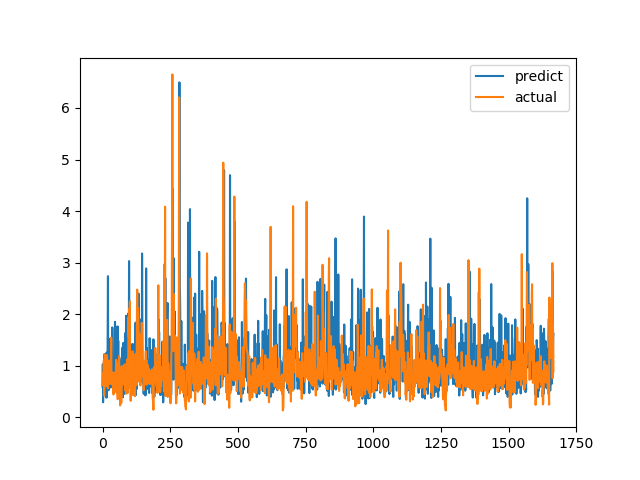

The data file committed next to this chart (first rows):
predict, actual
0.5926, 0.6238
1.031, 0.6915
0.2897, 0.8558
1.007, 0.7094
1.021, 1.015
0.8157, 1.116
0.9076, 0.4183
1.225, 1.002
0.881, 1.219
0.9118, 1.143
0.8095, 0.6528
1.06, 0.6747
0.5944, 0.601
0.3847, 0.6695
1.002, 0.6538
1.254, 0.7814
0.3833, 1.206
0.6607, 0.8469
0.6265, 0.8286
1.52, 0.6482
2.737, 0.5624
0.6672, 0.7183
0.5241, 1.1
1.509, 0.9542
0.8002, 0.729
1.076, 0.6694
1.091, 0.8631
0.5716, 0.6465
1.52, 0.8223
1.399, 0.9236
1.397, 0.8301
0.6138, 1.067
0.8943, 1.546
1.028, 0.6827
1.484, 0.6386
0.5793, 0.6464
1.741, 0.6881
0.9194, 0.7274
1.006, 0.65
0.9247, 0.8694
0.5898, 0.4409
0.8146, 0.4519
0.6695, 0.7575
0.8102, 0.4952
0.837, 0.6851
0.9531, 0.7244
1.851, 0.8654
1.069, 0.74
1.765, 0.8071
0.7981, 0.8204
1.109, 1.114
1.153, 1.109
0.7061, 0.4751
0.7158, 1.039
0.8859, 0.9458
1.117, 0.7878
1.761, 0.3505
0.8981, 0.9368
1.484, 0.9868
0.6045, 0.647
... 1,607 more rows
